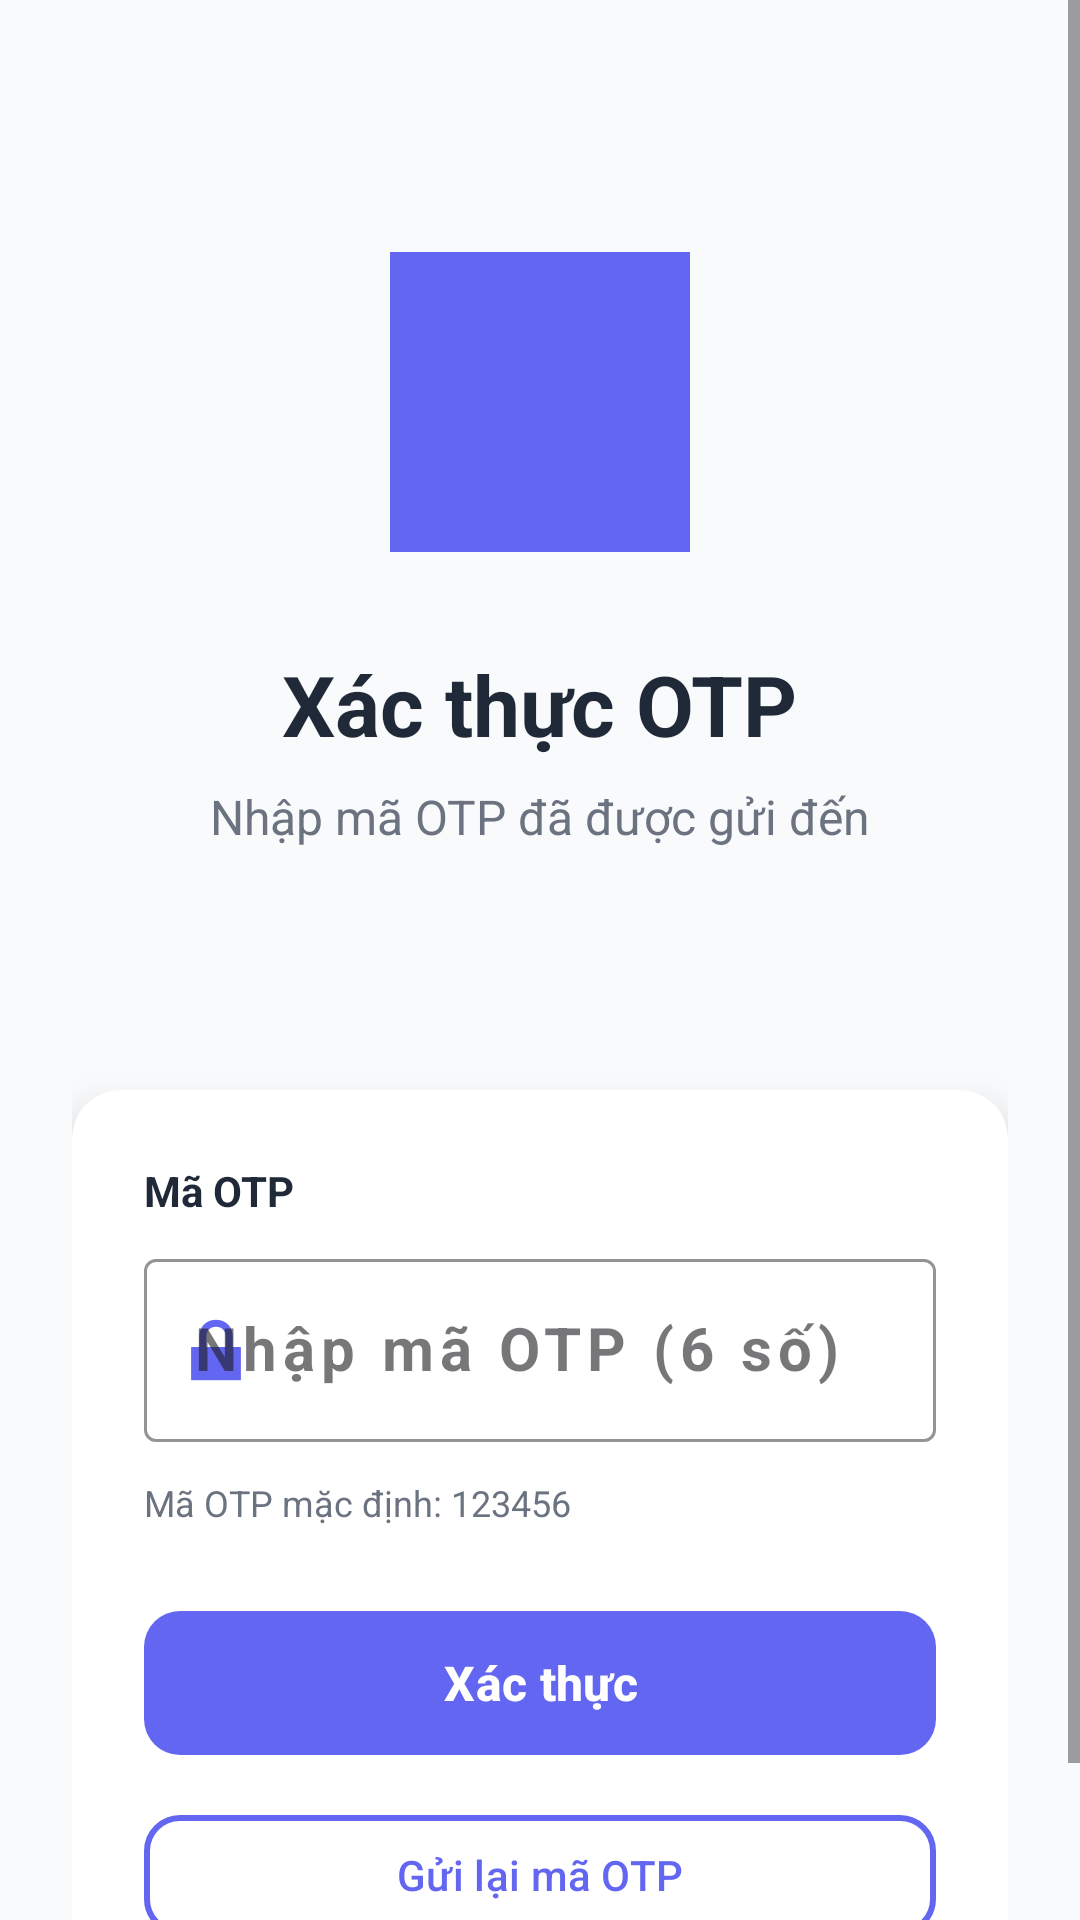

This screen was rendered from an Android layout file. Write that file and the resources it references.
<!-- AndroidManifest.xml: application theme Theme.Partner_FTask -->
<!-- res/layout/activity_otp_verification.xml -->
<?xml version="1.0" encoding="utf-8"?>
<androidx.constraintlayout.widget.ConstraintLayout xmlns:android="http://schemas.android.com/apk/res/android"
    xmlns:app="http://schemas.android.com/apk/res-auto"
    xmlns:tools="http://schemas.android.com/tools"
    android:layout_width="match_parent"
    android:layout_height="match_parent"
    android:background="@color/background">

    <ScrollView
        android:layout_width="match_parent"
        android:layout_height="match_parent"
        android:fillViewport="true">

        <androidx.constraintlayout.widget.ConstraintLayout
            android:layout_width="match_parent"
            android:layout_height="wrap_content"
            android:padding="24dp">

            <View
                android:id="@+id/iv_icon"
                android:layout_width="100dp"
                android:layout_height="100dp"
                android:layout_marginTop="60dp"
                android:background="@color/primary"
                android:contentDescription="OTP Icon"
                app:layout_constraintEnd_toEndOf="parent"
                app:layout_constraintStart_toStartOf="parent"
                app:layout_constraintTop_toTopOf="parent" />

            <TextView
                android:id="@+id/tv_title"
                android:layout_width="wrap_content"
                android:layout_height="wrap_content"
                android:layout_marginTop="32dp"
                android:text="Xác thực OTP"
                android:textColor="@color/text_primary"
                android:textSize="28sp"
                android:textStyle="bold"
                app:layout_constraintEnd_toEndOf="parent"
                app:layout_constraintStart_toStartOf="parent"
                app:layout_constraintTop_toBottomOf="@id/iv_icon" />

            <TextView
                android:id="@+id/tv_subtitle"
                android:layout_width="wrap_content"
                android:layout_height="wrap_content"
                android:layout_marginTop="8dp"
                android:text="Nhập mã OTP đã được gửi đến"
                android:textColor="@color/text_secondary"
                android:textSize="16sp"
                app:layout_constraintEnd_toEndOf="parent"
                app:layout_constraintStart_toStartOf="parent"
                app:layout_constraintTop_toBottomOf="@id/tv_title" />

            <TextView
                android:id="@+id/tv_phone_number"
                android:layout_width="wrap_content"
                android:layout_height="wrap_content"
                android:layout_marginTop="8dp"
                android:textColor="@color/primary"
                android:textSize="18sp"
                android:textStyle="bold"
                app:layout_constraintEnd_toEndOf="parent"
                app:layout_constraintStart_toStartOf="parent"
                app:layout_constraintTop_toBottomOf="@id/tv_subtitle" />

            <androidx.cardview.widget.CardView
                android:id="@+id/card_otp"
                android:layout_width="match_parent"
                android:layout_height="wrap_content"
                android:layout_marginTop="48dp"
                app:cardCornerRadius="16dp"
                app:cardElevation="8dp"
                app:layout_constraintEnd_toEndOf="parent"
                app:layout_constraintStart_toStartOf="parent"
                app:layout_constraintTop_toBottomOf="@id/tv_phone_number">

                <LinearLayout
                    android:layout_width="match_parent"
                    android:layout_height="wrap_content"
                    android:orientation="vertical"
                    android:padding="24dp">

                    <TextView
                        android:layout_width="wrap_content"
                        android:layout_height="wrap_content"
                        android:text="Mã OTP"
                        android:textColor="@color/text_primary"
                        android:textSize="14sp"
                        android:textStyle="bold"
                        android:layout_marginBottom="8dp" />

                    <com.google.android.material.textfield.TextInputLayout
                        android:layout_width="match_parent"
                        android:layout_height="wrap_content"
                        android:hint="Nhập mã OTP (6 số)"
                        app:boxStrokeColor="@color/primary"
                        app:hintTextColor="@color/primary"
                        app:startIconDrawable="@android:drawable/ic_lock_lock"
                        app:startIconTint="@color/primary"
                        style="@style/Widget.MaterialComponents.TextInputLayout.OutlinedBox">

                        <com.google.android.material.textfield.TextInputEditText
                            android:id="@+id/et_otp"
                            android:layout_width="match_parent"
                            android:layout_height="wrap_content"
                            android:inputType="number"
                            android:maxLength="6"
                            android:maxLines="1"
                            android:textSize="20sp"
                            android:textStyle="bold"
                            android:letterSpacing="0.1" />

                    </com.google.android.material.textfield.TextInputLayout>

                    <TextView
                        android:layout_width="wrap_content"
                        android:layout_height="wrap_content"
                        android:layout_marginTop="12dp"
                        android:text="Mã OTP mặc định: 123456"
                        android:textColor="@color/text_secondary"
                        android:textSize="12sp" />

                    <com.google.android.material.button.MaterialButton
                        android:id="@+id/btn_verify"
                        android:layout_width="match_parent"
                        android:layout_height="56dp"
                        android:layout_marginTop="24dp"
                        android:text="Xác thực"
                        android:textSize="16sp"
                        android:textStyle="bold"
                        app:cornerRadius="12dp"
                        app:backgroundTint="@color/primary" />

                    <com.google.android.material.button.MaterialButton
                        android:id="@+id/btn_resend_otp"
                        android:layout_width="match_parent"
                        android:layout_height="wrap_content"
                        android:layout_marginTop="12dp"
                        android:text="Gửi lại mã OTP"
                        android:textSize="14sp"
                        app:cornerRadius="12dp"
                        app:backgroundTint="@android:color/transparent"
                        app:strokeColor="@color/primary"
                        app:strokeWidth="2dp"
                        android:textColor="@color/primary" />

                    <ProgressBar
                        android:id="@+id/progress_bar"
                        android:layout_width="wrap_content"
                        android:layout_height="wrap_content"
                        android:layout_gravity="center"
                        android:layout_marginTop="16dp"
                        android:visibility="gone" />

                </LinearLayout>

            </androidx.cardview.widget.CardView>

        </androidx.constraintlayout.widget.ConstraintLayout>

    </ScrollView>

</androidx.constraintlayout.widget.ConstraintLayout>
<!-- resources referenced by this layout -->
<resources>
  <color name="background">#F9FAFB</color>
  <color name="primary">#6366F1</color>
  <color name="text_primary">#1F2937</color>
  <color name="text_secondary">#6B7280</color>
  <style name="Theme.Partner_FTask" parent="Base.Theme.Partner_FTask" />
  <style name="Base.Theme.Partner_FTask" parent="Theme.Material3.DayNight.NoActionBar">
          
          
      </style>
</resources>
